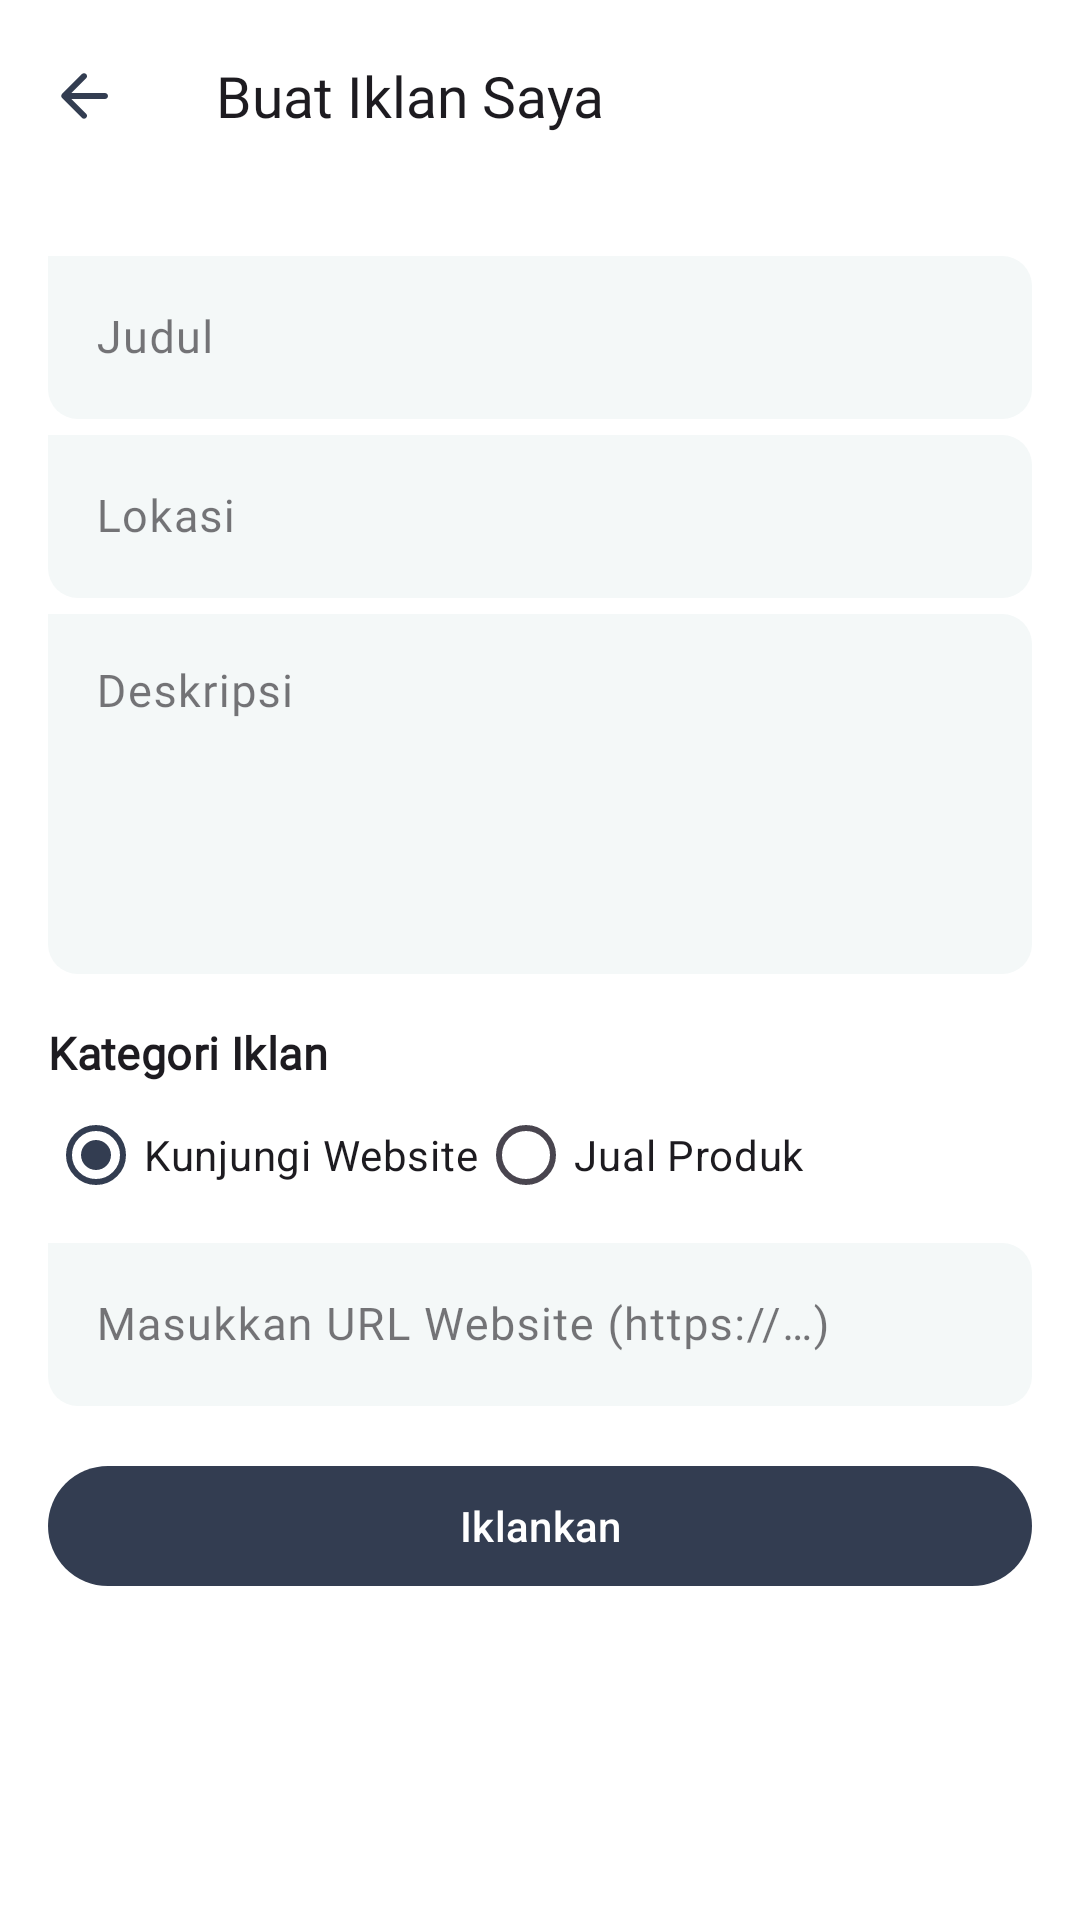

Layout XML and referenced resources for this Android screen:
<!-- AndroidManifest.xml: application theme Theme.Poly -->
<!-- res/layout/fragment_add_my_ads.xml -->
<?xml version="1.0" encoding="utf-8"?>
<androidx.constraintlayout.widget.ConstraintLayout xmlns:android="http://schemas.android.com/apk/res/android"
    xmlns:tools="http://schemas.android.com/tools"
    android:layout_width="match_parent"
    android:layout_height="match_parent"
    android:background="@color/white"
    xmlns:app="http://schemas.android.com/apk/res-auto"
    tools:context=".ui.fragment.ads.AddMyAdsFragment">

    <com.google.android.material.appbar.AppBarLayout
        android:id="@+id/app_bar"
        android:layout_width="match_parent"
        android:layout_height="wrap_content"
        android:layout_alignParentTop="true"
        app:layout_constraintEnd_toEndOf="parent"
        app:layout_constraintStart_toStartOf="parent"
        app:layout_constraintTop_toTopOf="parent">

        <androidx.appcompat.widget.Toolbar
            android:id="@+id/toolbar"
            style="@style/AppTheme.Toolbar.Title"
            android:layout_width="match_parent"
            android:layout_height="wrap_content"
            android:layout_alignParentStart="true"
            android:background="@color/white"
            app:navigationIcon="@drawable/ic_round_arrow_back_primary"
            app:title="@string/add_my_ads" />

    </com.google.android.material.appbar.AppBarLayout>

    <androidx.core.widget.NestedScrollView
        android:layout_width="match_parent"
        android:layout_height="0dp"
        app:layout_constraintBottom_toBottomOf="parent"
        app:layout_constraintEnd_toEndOf="parent"
        app:layout_constraintStart_toStartOf="parent"
        app:layout_constraintTop_toBottomOf="@+id/app_bar">

        <LinearLayout
            android:layout_width="match_parent"
            android:layout_height="wrap_content"
            android:orientation="vertical">

            <com.google.android.material.textfield.TextInputLayout
                style="@style/Widget.MaterialComponents.TextInputLayout.OutlinedBox"
                android:layout_width="match_parent"
                android:layout_height="wrap_content"
                android:layout_marginStart="@dimen/dimens_medium"
                android:layout_marginTop="@dimen/dimens_medium"
                android:layout_marginEnd="@dimen/dimens_medium"
                android:hint="@string/title"
                app:boxBackgroundColor="@color/blueIce"
                app:boxCornerRadiusBottomEnd="10dp"
                app:boxCornerRadiusBottomStart="10dp"
                app:boxCornerRadiusTopEnd="10dp"
                app:boxCornerRadiusTopStart="0dp"
                app:boxStrokeWidth="0dp">

                <com.google.android.material.textfield.TextInputEditText
                    android:id="@+id/edt_title"
                    app:boxBackgroundColor="@color/blueIce"
                    style="@style/TextAppearance.MdcTypographyStyles.Body1"
                    android:layout_width="match_parent"
                    android:layout_height="wrap_content"
                    android:imeOptions="actionNext"
                    android:inputType="text" />

            </com.google.android.material.textfield.TextInputLayout>

            <com.google.android.material.textfield.TextInputLayout
                style="@style/Widget.MaterialComponents.TextInputLayout.OutlinedBox"
                android:layout_width="match_parent"
                android:layout_height="wrap_content"
                android:layout_marginStart="@dimen/dimens_medium"
                android:layout_marginEnd="@dimen/dimens_medium"
                android:hint="@string/location"
                app:boxBackgroundColor="@color/blueIce"
                app:boxCornerRadiusBottomEnd="10dp"
                app:boxCornerRadiusBottomStart="10dp"
                app:boxCornerRadiusTopEnd="10dp"
                app:boxCornerRadiusTopStart="0dp"
                app:boxStrokeWidth="0dp">

                <com.google.android.material.textfield.TextInputEditText
                    android:id="@+id/edt_location"
                    app:boxBackgroundColor="@color/blueIce"
                    style="@style/TextAppearance.MdcTypographyStyles.Body1"
                    android:layout_width="match_parent"
                    android:layout_height="wrap_content"
                    android:imeOptions="actionNext"
                    android:inputType="text" />

            </com.google.android.material.textfield.TextInputLayout>

            <com.google.android.material.textfield.TextInputLayout
                style="@style/Widget.MaterialComponents.TextInputLayout.OutlinedBox"
                android:layout_width="match_parent"
                android:layout_height="wrap_content"
                android:layout_marginStart="@dimen/dimens_medium"
                android:layout_marginEnd="@dimen/dimens_medium"
                android:hint="@string/description"
                app:boxBackgroundColor="@color/blueIce"
                app:boxCornerRadiusBottomEnd="10dp"
                app:boxCornerRadiusBottomStart="10dp"
                app:boxCornerRadiusTopEnd="10dp"
                app:boxCornerRadiusTopStart="0dp"
                app:boxStrokeWidth="0dp">

                <com.google.android.material.textfield.TextInputEditText
                    android:id="@+id/edt_description"
                    app:boxBackgroundColor="@color/blueIce"
                    style="@style/TextAppearance.MdcTypographyStyles.Body1"
                    android:layout_width="match_parent"
                    android:layout_height="120dp"
                    android:gravity="start"
                    android:imeOptions="actionDone"/>

            </com.google.android.material.textfield.TextInputLayout>

            <TextView
                android:layout_width="match_parent"
                android:layout_height="wrap_content"
                android:layout_marginTop="@dimen/dimens_medium"
                style="@style/TextAppearance.MdcTypographyStyles.Subtitle1"
                android:textStyle="bold"
                android:layout_marginStart="@dimen/dimens_medium"
                android:layout_marginEnd="@dimen/dimens_medium"
                android:text="@string/category_ads"/>

            <RadioGroup
                android:layout_marginStart="@dimen/dimens_medium"
                android:layout_marginEnd="@dimen/dimens_medium"
                android:layout_width="match_parent"
                android:layout_height="wrap_content"
                android:orientation="horizontal">

                <RadioButton
                    android:id="@+id/rb_link_website"
                    android:layout_width="wrap_content"
                    android:layout_height="wrap_content"
                    android:checked="true"
                    android:buttonTint="@color/colorSecondaryVariant"
                    android:text="Kunjungi Website"/>

                <RadioButton
                    android:id="@+id/rb_sell_product"
                    android:layout_width="wrap_content"
                    android:layout_height="wrap_content"
                    android:buttonTint="@color/colorSecondaryVariant"
                    android:text="Jual Produk"/>

            </RadioGroup>

            <com.google.android.material.textfield.TextInputLayout
                style="@style/Widget.MaterialComponents.TextInputLayout.OutlinedBox"
                android:layout_width="match_parent"
                android:layout_height="wrap_content"
                android:layout_marginStart="@dimen/dimens_medium"
                android:layout_marginEnd="@dimen/dimens_medium"
                android:hint="@string/add_link_web"
                app:boxBackgroundColor="@color/blueIce"
                app:boxCornerRadiusBottomEnd="10dp"
                app:boxCornerRadiusBottomStart="10dp"
                app:boxCornerRadiusTopEnd="10dp"
                app:boxCornerRadiusTopStart="0dp"
                app:boxStrokeWidth="0dp">

                <com.google.android.material.textfield.TextInputEditText
                    android:id="@+id/edt_link_web"
                    app:boxBackgroundColor="@color/blueIce"
                    style="@style/TextAppearance.MdcTypographyStyles.Body1"
                    android:layout_width="match_parent"
                    android:layout_height="wrap_content"
                    android:imeOptions="actionNext"
                    android:inputType="text" />

            </com.google.android.material.textfield.TextInputLayout>

            <com.google.android.material.button.MaterialButton
                android:layout_width="match_parent"
                android:layout_margin="@dimen/dimens_medium"
                android:id="@+id/btn_create_community"
                android:layout_height="wrap_content"
                android:text="@string/adding_ads"/>

        </LinearLayout>
    </androidx.core.widget.NestedScrollView>

</androidx.constraintlayout.widget.ConstraintLayout>
<!-- resources referenced by this layout -->
<resources>
  <color name="blueIce">#F4F8F8</color>
  <color name="colorSecondaryVariant">#D3AC2B</color>
  <color name="white">#FFFFFFFF</color>
  <dimen name="dimens_medium">16dp</dimen>
  <!-- drawable ic_round_arrow_back_primary (drawable) -->
  <vector xmlns:android="http://schemas.android.com/apk/res/android"
      android:width="24dp"
      android:height="24dp"
      android:autoMirrored="true"
      android:tint="@color/colorPrimary"
      android:viewportWidth="24"
      android:viewportHeight="24">
      <path
          android:fillColor="@android:color/white"
          android:pathData="M19,11H7.83l4.88,-4.88c0.39,-0.39 0.39,-1.03 0,-1.42 -0.39,-0.39 -1.02,-0.39 -1.41,0l-6.59,6.59c-0.39,0.39 -0.39,1.02 0,1.41l6.59,6.59c0.39,0.39 1.02,0.39 1.41,0 0.39,-0.39 0.39,-1.02 0,-1.41L7.83,13H19c0.55,0 1,-0.45 1,-1s-0.45,-1 -1,-1z" />
  </vector>
  <string name="add_link_web">Masukkan URL Website (https://…)</string>
  <string name="add_my_ads">Buat Iklan Saya</string>
  <string name="adding_ads">Iklankan</string>
  <string name="category_ads">Kategori Iklan</string>
  <string name="description">Deskripsi</string>
  <string name="location">Lokasi</string>
  <string name="title">Judul</string>
  <style name="AppTheme.Toolbar.Title" parent="Widget.AppCompat.Toolbar">
          <item name="titleTextAppearance">@style/AppTheme.ToolbarTextStyle</item>
      </style>
  <style name="TextAppearance.MdcTypographyStyles.Body1" parent="TextAppearance.MaterialComponents.Body1">
          <item name="fontFamily">@font/poppins_light</item>
          <item name="android:fontFamily">@font/poppins_light</item>
          <item name="android:textSize">15sp</item>
      </style>
  <style name="TextAppearance.MdcTypographyStyles.Subtitle1" parent="TextAppearance.MaterialComponents.Subtitle1">
          <item name="fontFamily">@font/poppins</item>
          <item name="android:fontFamily">@font/poppins</item>
          <item name="android:textSize">15sp</item>
      </style>
  <style name="Theme.Poly" parent="Theme.Material3.DayNight.NoActionBar">
          <item name="colorPrimary">@color/colorPrimary</item>
          <item name="colorPrimaryVariant">@color/colorPrimaryVariant</item>
          <item name="colorOnPrimary">@color/white</item>
          <item name="colorSecondary">@color/colorSecondary</item>
          <item name="colorSecondaryVariant">@color/colorSecondaryVariant</item>
          <item name="colorOnSecondary">@color/black</item>
          <item name="android:statusBarColor">?attr/colorPrimary</item>
      </style>
  <color name="colorPrimary">#333D51</color>
  <style name="AppTheme.ToolbarTextStyle" parent="TextAppearance.Widget.AppCompat.Toolbar.Title">
          <item name="fontFamily">@font/poppins</item>
          <item name="android:fontFamily">@font/poppins</item>
          <item name="android:textSize">19sp</item>
      </style>
  <color name="colorPrimaryVariant">#5FC1CE</color>
  <color name="colorSecondary">#BC338D</color>
  <color name="black">#FF000000</color>
</resources>
